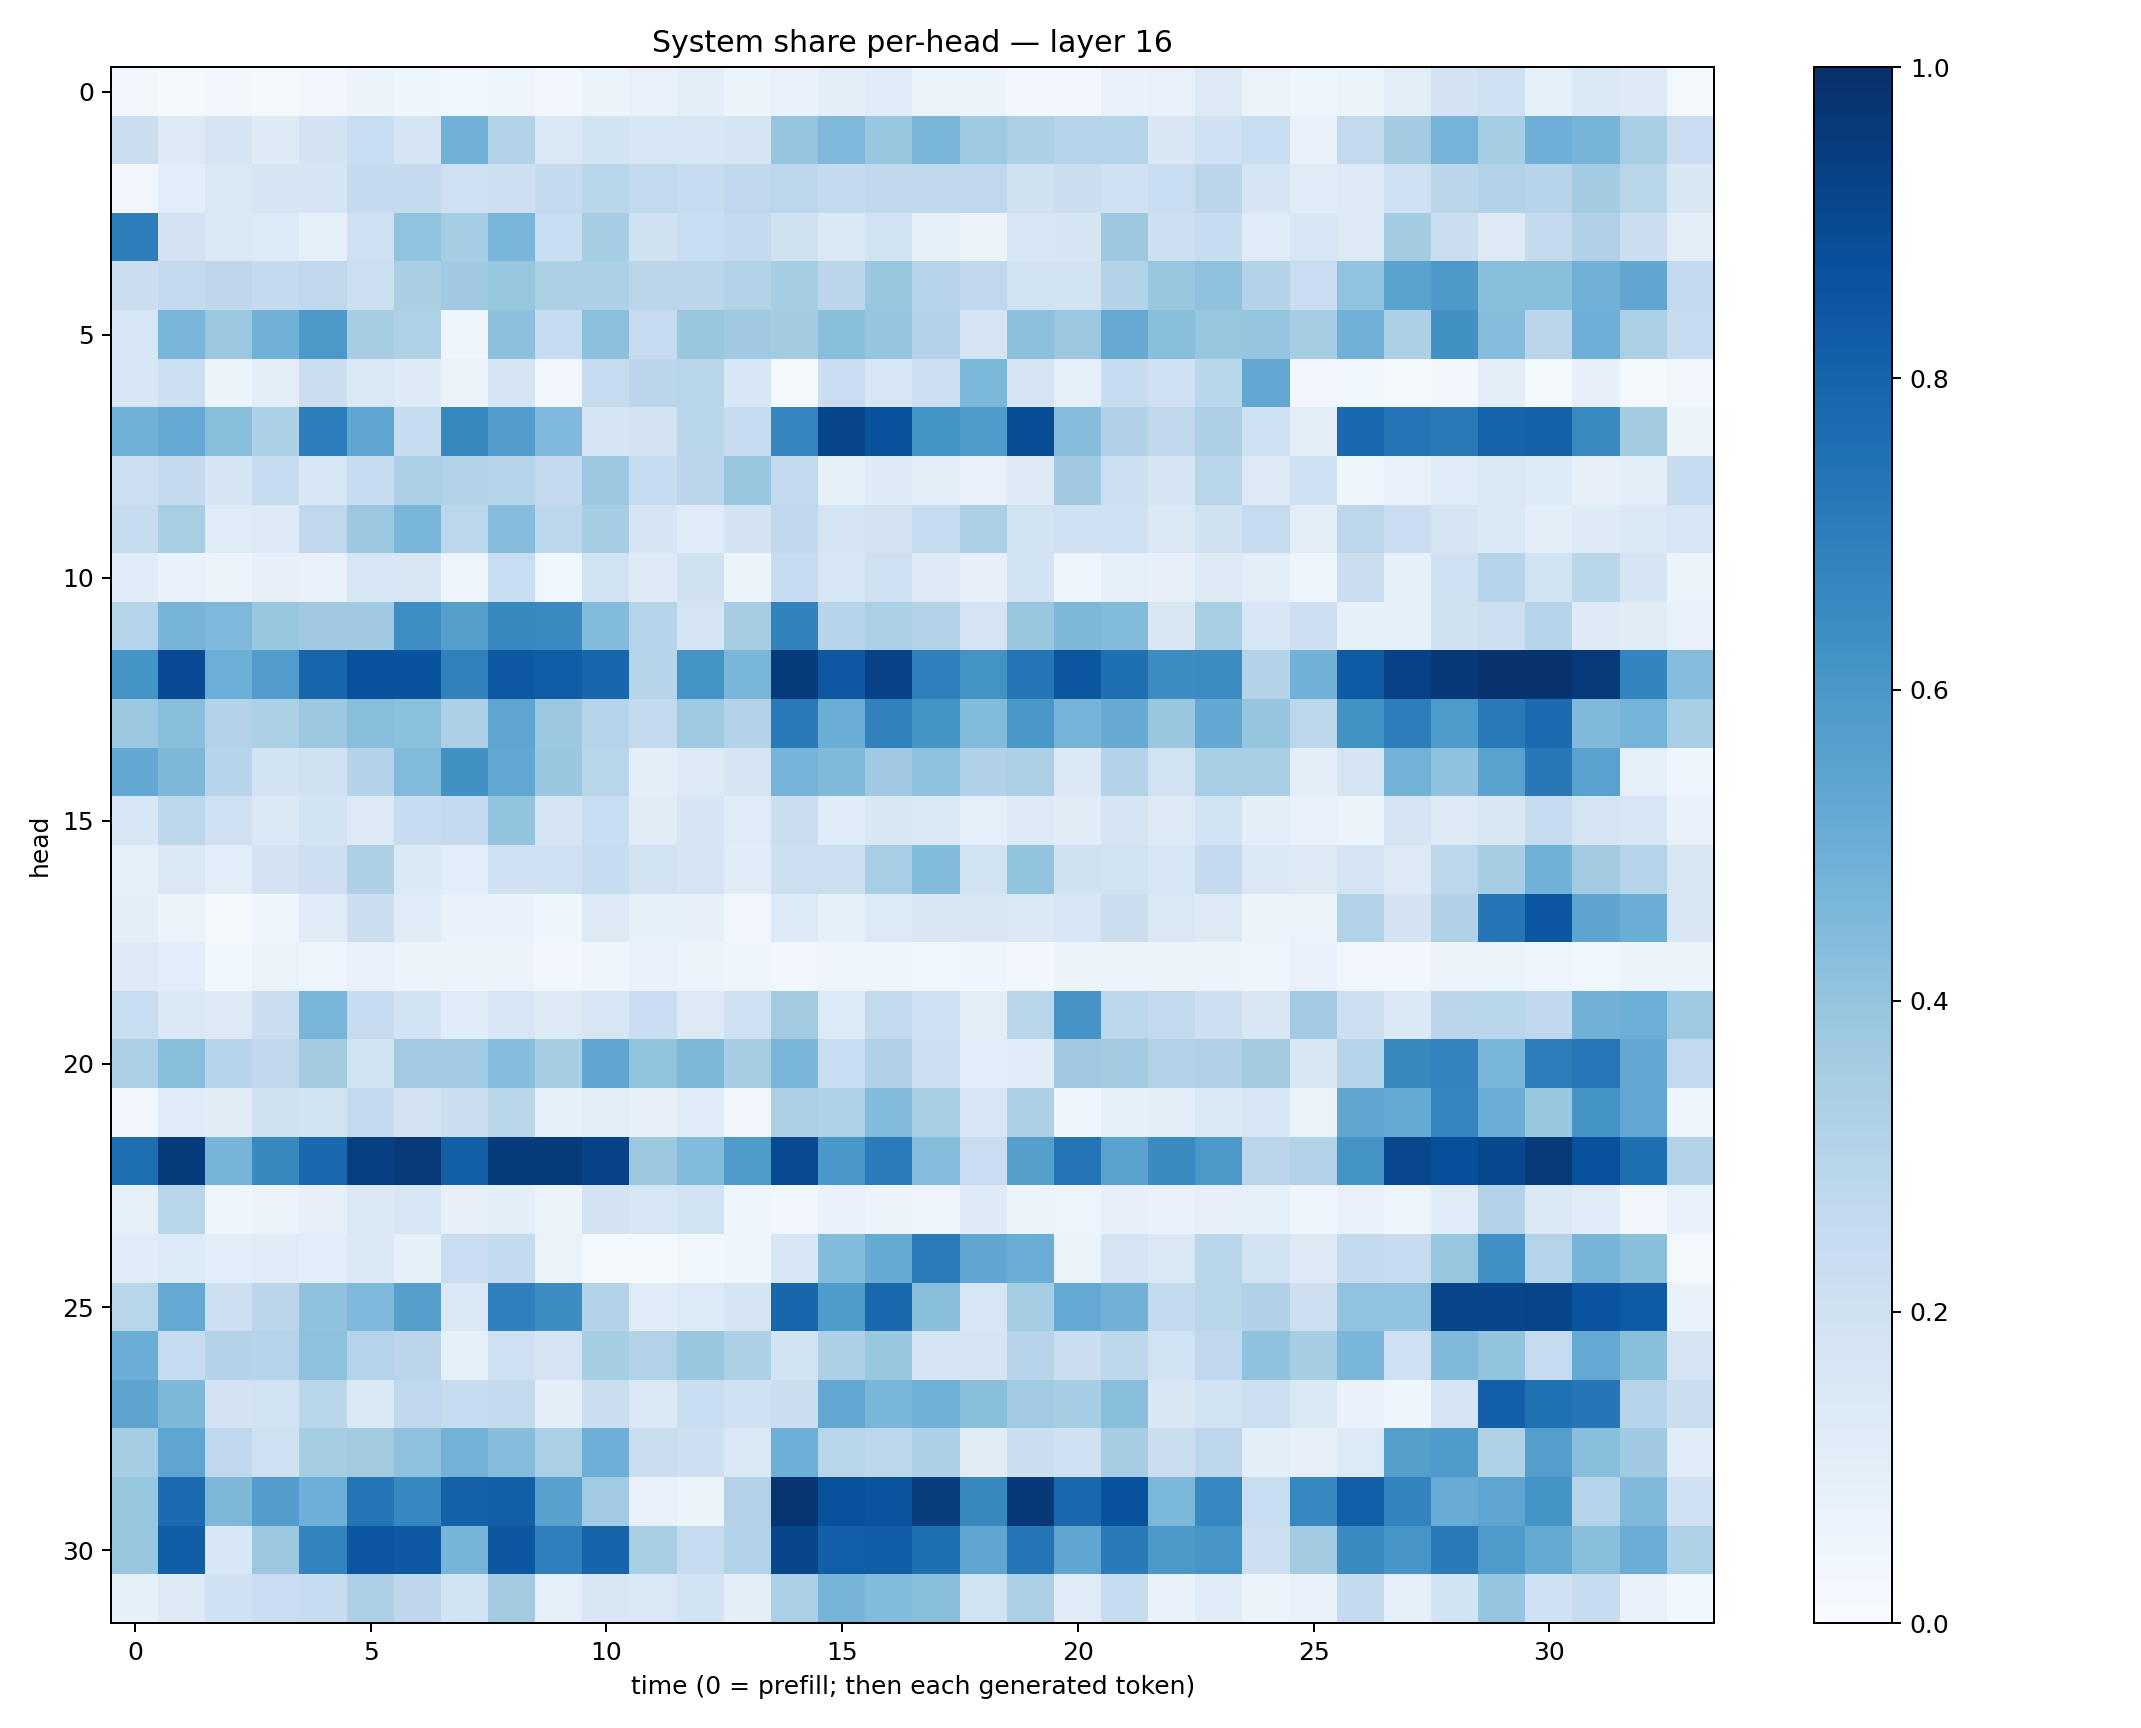

Source data for this figure (header and first rows):
0.03292544, 0.020651175, 0.023478094, 0.019831814, 0.02896767, 0.05514858, 0.042911217, 0.035361193, 0.04178283, 0.024062766, 0.054479018, 0.07369153, 0.103000425, 0.05504216, 0.06751224, 0.09695383, 0.11479816, 0.05149296, 0.05090358, 0.028890196, 0.025094215, 0.06766531, 0.073730394, 0.12509912
0.2228, 0.128, 0.1685, 0.1233, 0.1813, 0.233, 0.1762, 0.4839, 0.3109, 0.1481, 0.1849, 0.1608, 0.1578, 0.1702, 0.3966, 0.4499, 0.3891, 0.4663, 0.3748, 0.3278, 0.2997, 0.2976, 0.1512, 0.2005
0.03364, 0.1069, 0.1458, 0.167, 0.1677, 0.2526, 0.2504, 0.2038, 0.2131, 0.2524, 0.287, 0.2597, 0.2374, 0.2685, 0.2796, 0.2559, 0.2621, 0.2638, 0.2663, 0.1956, 0.2198, 0.2037, 0.2305, 0.282
0.6965, 0.1835, 0.1412, 0.1343, 0.08662, 0.2052, 0.406, 0.3535, 0.4655, 0.2312, 0.3534, 0.1979, 0.2313, 0.2532, 0.1963, 0.1398, 0.1896, 0.08884, 0.06356, 0.1602, 0.1711, 0.3782, 0.2163, 0.2373
0.2204, 0.2586, 0.2758, 0.2546, 0.2708, 0.2163, 0.3381, 0.3706, 0.3908, 0.3287, 0.3252, 0.2849, 0.2817, 0.3105, 0.3554, 0.2825, 0.3851, 0.2939, 0.2645, 0.1883, 0.1936, 0.3147, 0.388, 0.4105
0.1601, 0.4676, 0.3798, 0.4844, 0.5966, 0.3493, 0.3239, 0.03968, 0.4147, 0.2422, 0.4162, 0.2432, 0.3882, 0.3686, 0.3566, 0.4223, 0.3983, 0.3068, 0.1786, 0.4156, 0.3827, 0.5153, 0.4229, 0.3934
0.1534, 0.2157, 0.06207, 0.1051, 0.2197, 0.1422, 0.1229, 0.06543, 0.1701, 0.034, 0.2448, 0.2816, 0.2891, 0.1544, 0.02252, 0.2297, 0.1593, 0.2154, 0.4585, 0.1739, 0.08648, 0.2344, 0.2085, 0.2887
0.4885, 0.5226, 0.427, 0.3295, 0.7024, 0.5377, 0.2384, 0.6605, 0.5717, 0.4516, 0.1786, 0.1815, 0.2865, 0.2347, 0.6697, 0.9107, 0.8658, 0.617, 0.5836, 0.8829, 0.4374, 0.3189, 0.2708, 0.3274
0.2152, 0.2534, 0.1675, 0.2456, 0.157, 0.2385, 0.3356, 0.3136, 0.3039, 0.253, 0.3794, 0.2392, 0.2844, 0.39, 0.2616, 0.08382, 0.1237, 0.1002, 0.07136, 0.1253, 0.3686, 0.215, 0.1651, 0.2926
0.2363, 0.3403, 0.1191, 0.1327, 0.2665, 0.3818, 0.4615, 0.2785, 0.4303, 0.279, 0.3541, 0.1713, 0.1181, 0.1822, 0.2683, 0.1724, 0.1835, 0.2392, 0.3271, 0.1913, 0.2034, 0.2094, 0.1452, 0.198
0.1164, 0.06875, 0.0557, 0.0809, 0.07161, 0.1584, 0.1499, 0.05001, 0.2321, 0.03828, 0.1878, 0.1216, 0.1983, 0.06147, 0.2372, 0.1582, 0.2035, 0.1324, 0.07975, 0.1873, 0.04862, 0.09204, 0.07837, 0.1254
0.3009, 0.4695, 0.4527, 0.3886, 0.3705, 0.3674, 0.6388, 0.5633, 0.659, 0.656, 0.4381, 0.3003, 0.1753, 0.3501, 0.6821, 0.2933, 0.3339, 0.3091, 0.1746, 0.387, 0.4542, 0.4394, 0.1504, 0.3424
0.6171, 0.8927, 0.4968, 0.5768, 0.7913, 0.8705, 0.8639, 0.6863, 0.845, 0.8262, 0.7902, 0.2931, 0.6201, 0.4646, 0.9544, 0.8444, 0.9332, 0.6884, 0.6206, 0.7293, 0.852, 0.7542, 0.6445, 0.6454
0.3827, 0.4292, 0.3092, 0.3294, 0.3782, 0.4261, 0.4213, 0.3266, 0.5352, 0.3812, 0.3025, 0.2546, 0.3721, 0.3075, 0.716, 0.5027, 0.6861, 0.6143, 0.4437, 0.5987, 0.473, 0.5119, 0.3845, 0.5265
0.5269, 0.4546, 0.2942, 0.1875, 0.1991, 0.3061, 0.4414, 0.6259, 0.5294, 0.3886, 0.2927, 0.1019, 0.1253, 0.1696, 0.4753, 0.4457, 0.3697, 0.4081, 0.3202, 0.3355, 0.1391, 0.3058, 0.1935, 0.3454
0.1541, 0.2779, 0.2074, 0.1402, 0.1844, 0.1257, 0.2412, 0.2518, 0.4015, 0.1796, 0.2331, 0.1114, 0.1707, 0.1182, 0.2219, 0.1157, 0.1518, 0.1402, 0.08918, 0.1252, 0.1108, 0.1765, 0.1288, 0.1897
0.09269, 0.1475, 0.1087, 0.1811, 0.2132, 0.3247, 0.1384, 0.1085, 0.2009, 0.2068, 0.237, 0.1952, 0.1652, 0.1167, 0.2157, 0.2181, 0.3467, 0.4378, 0.1879, 0.4002, 0.1984, 0.1915, 0.1578, 0.2527
0.09852, 0.05867, 0.01595, 0.0458, 0.1189, 0.2222, 0.1189, 0.06725, 0.06796, 0.04115, 0.1268, 0.08491, 0.0813, 0.03143, 0.1336, 0.08276, 0.1347, 0.1515, 0.1489, 0.1446, 0.158, 0.2238, 0.1436, 0.1307
0.122, 0.1088, 0.03834, 0.06569, 0.04892, 0.07778, 0.05472, 0.05974, 0.05656, 0.02794, 0.04289, 0.06865, 0.05469, 0.0398, 0.03381, 0.04616, 0.04259, 0.03798, 0.04319, 0.02459, 0.06163, 0.05812, 0.05281, 0.05256
0.2314, 0.1396, 0.1297, 0.2197, 0.4679, 0.2411, 0.1867, 0.1142, 0.1637, 0.1314, 0.1638, 0.227, 0.1298, 0.2104, 0.363, 0.1362, 0.2597, 0.2071, 0.1001, 0.2862, 0.6117, 0.2796, 0.2616, 0.2115
0.3287, 0.4267, 0.2941, 0.2685, 0.3596, 0.1845, 0.367, 0.3648, 0.4331, 0.3494, 0.533, 0.4, 0.4559, 0.3494, 0.4635, 0.2337, 0.3191, 0.2176, 0.1088, 0.1138, 0.3673, 0.3619, 0.3162, 0.3168
0.0322, 0.1178, 0.1099, 0.1957, 0.1924, 0.2562, 0.1802, 0.2228, 0.2853, 0.08804, 0.1053, 0.0808, 0.1184, 0.03194, 0.3346, 0.3234, 0.4416, 0.3403, 0.1541, 0.3291, 0.049, 0.09072, 0.09679, 0.1479
0.7597, 0.954, 0.4705, 0.6563, 0.7836, 0.9379, 0.9629, 0.8164, 0.9532, 0.9569, 0.9254, 0.3753, 0.4426, 0.5866, 0.8993, 0.6005, 0.7054, 0.4342, 0.2273, 0.5644, 0.7371, 0.5513, 0.6541, 0.5955
0.0833, 0.2892, 0.04218, 0.06486, 0.0797, 0.138, 0.1596, 0.08142, 0.1009, 0.05982, 0.1822, 0.1585, 0.189, 0.03998, 0.03187, 0.06837, 0.06176, 0.04324, 0.1225, 0.05955, 0.04814, 0.07825, 0.06729, 0.08086
0.1188, 0.1341, 0.1058, 0.121, 0.1061, 0.1388, 0.08379, 0.2273, 0.2548, 0.06395, 0.0194, 0.01738, 0.03521, 0.04081, 0.1601, 0.4395, 0.5162, 0.7059, 0.5322, 0.502, 0.06575, 0.175, 0.145, 0.2902
0.2905, 0.5228, 0.2143, 0.2819, 0.4084, 0.4525, 0.5626, 0.1379, 0.6882, 0.6425, 0.3058, 0.1163, 0.133, 0.1677, 0.7949, 0.5856, 0.7862, 0.4247, 0.1603, 0.3535, 0.5205, 0.4807, 0.2552, 0.2892
0.5015, 0.2472, 0.3049, 0.3024, 0.4123, 0.2978, 0.2818, 0.08355, 0.2042, 0.1784, 0.3529, 0.3087, 0.39, 0.3285, 0.1846, 0.3271, 0.3867, 0.1787, 0.1705, 0.2957, 0.2207, 0.2778, 0.1926, 0.2678
0.5451, 0.4546, 0.1797, 0.1921, 0.291, 0.1434, 0.2665, 0.2413, 0.256, 0.09927, 0.2257, 0.1439, 0.2341, 0.1997, 0.2226, 0.5277, 0.4636, 0.4913, 0.4228, 0.3638, 0.3481, 0.4271, 0.1491, 0.1907
0.3516, 0.5364, 0.2687, 0.207, 0.3537, 0.3617, 0.4131, 0.4786, 0.4334, 0.3346, 0.4949, 0.2255, 0.2115, 0.1442, 0.4962, 0.2897, 0.2793, 0.3251, 0.1131, 0.2209, 0.2019, 0.3477, 0.2195, 0.2782
0.3924, 0.7717, 0.4532, 0.574, 0.4938, 0.7351, 0.6648, 0.8081, 0.8156, 0.5556, 0.3665, 0.06955, 0.05424, 0.3056, 0.9843, 0.8709, 0.8604, 0.9512, 0.6616, 0.9671, 0.7807, 0.8736, 0.4606, 0.6658
0.3892, 0.823, 0.1525, 0.3815, 0.6779, 0.8552, 0.8427, 0.4695, 0.8512, 0.6919, 0.7975, 0.341, 0.2444, 0.3158, 0.9138, 0.8198, 0.8213, 0.7548, 0.5351, 0.7367, 0.5321, 0.714, 0.594, 0.6068
0.085, 0.1277, 0.2031, 0.2286, 0.2395, 0.3258, 0.2758, 0.1857, 0.3606, 0.0922, 0.152, 0.1409, 0.1837, 0.09654, 0.3348, 0.4722, 0.441, 0.428, 0.1914, 0.3321, 0.1205, 0.2427, 0.06664, 0.1137
